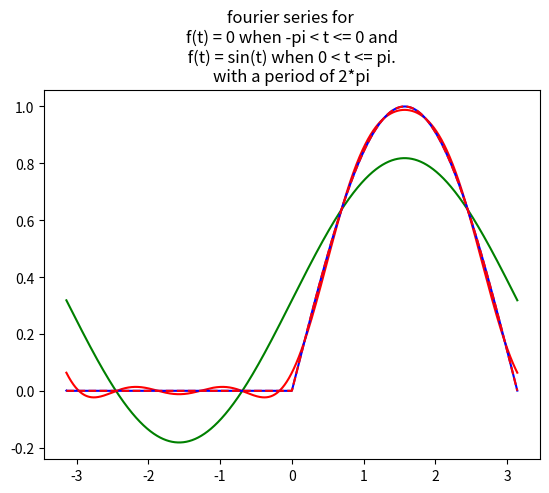

Here is the Python script that generated this plot:
import math
import numpy as np

import matplotlib.pyplot as plt

from scipy.signal import square, gausspulse

from scipy.integrate import quad

from math import* #import all function from math
x=np.arange(-np.pi,np.pi,0.001) #x axis has been chosen from –π to +π, value 
#of 1 smallest square along x axis is 0.001 

def actual(x):
    res = []
    for i in x:
        if i < 0:
            res.append(0)
        else:
            res.append(sin(i)) 
    r = np.array(res)
    return r

def summ(iter):
    tot = 0
    for i in iter:
        tot += i
    return tot

def fourier(Xcords,times):
    assert times > 0
    if times == 1: return np.array([1/np.pi for _ in times])
    res = [] 
    for i in Xcords:
        res.append(1/np.pi+sin(i)/2+summ([(1-math.pow(-1,k+1))/(np.pi*(1-k**2))*cos(k*i) for k in range(2,times)]))
    return np.array(res)

def up2(x):
    res = []
    for i in x:
        if i== 0 or i == 2*np.pi or i == -2*np.pi:
            res.append(-np.pi)
        elif 0 < i%np.pi <= np.pi - 2:
            res.append(0)
        else:
            res.append(np.pi)
    return np.array(res)

def fourier2(Xcords,times):
    assert times > 0
    if times == 1: return np.array([2 for _ in times])
    res = [] 
    for i in Xcords:
        res.append(2+2*summ([math.pow(-1,k)*sin(2*k)*cos(k*i)/(k) for k in range(1,times)]))
    return np.array(res)

        
y=actual(x)

plt.plot(x,fourier(x,2),'g')
plt.plot(x,fourier(x,6),'r')
plt.plot(x,fourier(x,500),'b')
plt.plot(x,y,'r--')

plt.title("fourier series for \nf(t) = 0 when -pi < t <= 0 and\n f(t) = sin(t) when 0 < t <= pi. \nwith a period of 2*pi")

plt.show()


